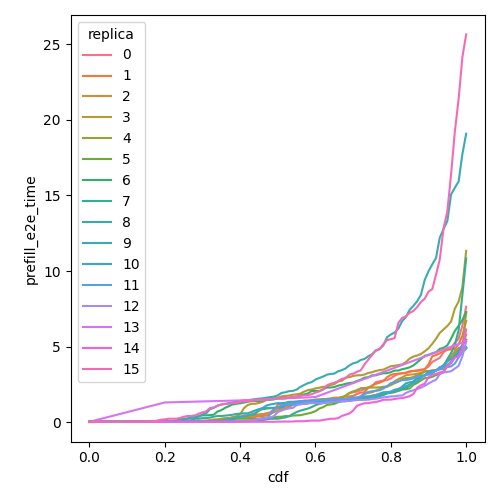

Values plotted in this chart, from the file beside it:
cdf, prefill_e2e_time, replica
0.0, 0.03677, 0
0.01, 0.03677, 0
0.02, 0.03677, 0
0.03, 0.03677, 0
0.04, 0.03677, 0
0.05, 0.03677, 0
0.06, 0.03677, 0
0.07, 0.03677, 0
0.08, 0.03677, 0
0.09, 0.03677, 0
0.1, 0.03677, 0
0.11, 0.03677, 0
0.12, 0.03677, 0
0.13, 0.03677, 0
0.14, 0.03677, 0
0.15, 0.03677, 0
0.16, 0.03677, 0
0.17, 0.03677, 0
0.18, 0.03677, 0
0.19, 0.03677, 0
0.2, 0.03677, 0
0.21, 0.03677, 0
0.22, 0.03677, 0
0.23, 0.03677, 0
0.24, 0.03677, 0
0.25, 0.03677, 0
0.26, 0.04326, 0
0.27, 0.05039, 0
0.28, 0.05498, 0
0.29, 0.06947, 0
0.3, 0.07478, 0
0.31, 0.07478, 0
0.32, 0.07478, 0
0.33, 0.09321, 0
0.34, 0.1302, 0
0.35, 0.217, 0
0.36, 0.2383, 0
0.37, 0.2427, 0
0.38, 0.2819, 0
0.39, 0.3133, 0
0.4, 0.3619, 0
0.41, 0.4615, 0
0.42, 0.4615, 0
0.43, 0.4615, 0
0.44, 0.5063, 0
0.45, 0.5185, 0
0.46, 0.5471, 0
0.47, 0.5961, 0
0.48, 0.6679, 0
0.49, 0.8699, 0
0.5, 0.9108, 0
0.51, 0.9552, 0
0.52, 0.9821, 0
0.53, 1, 0
0.54, 1.18, 0
0.55, 1.202, 0
0.56, 1.26, 0
0.57, 1.269, 0
0.58, 1.287, 0
0.59, 1.314, 0
... 1,556 more rows
